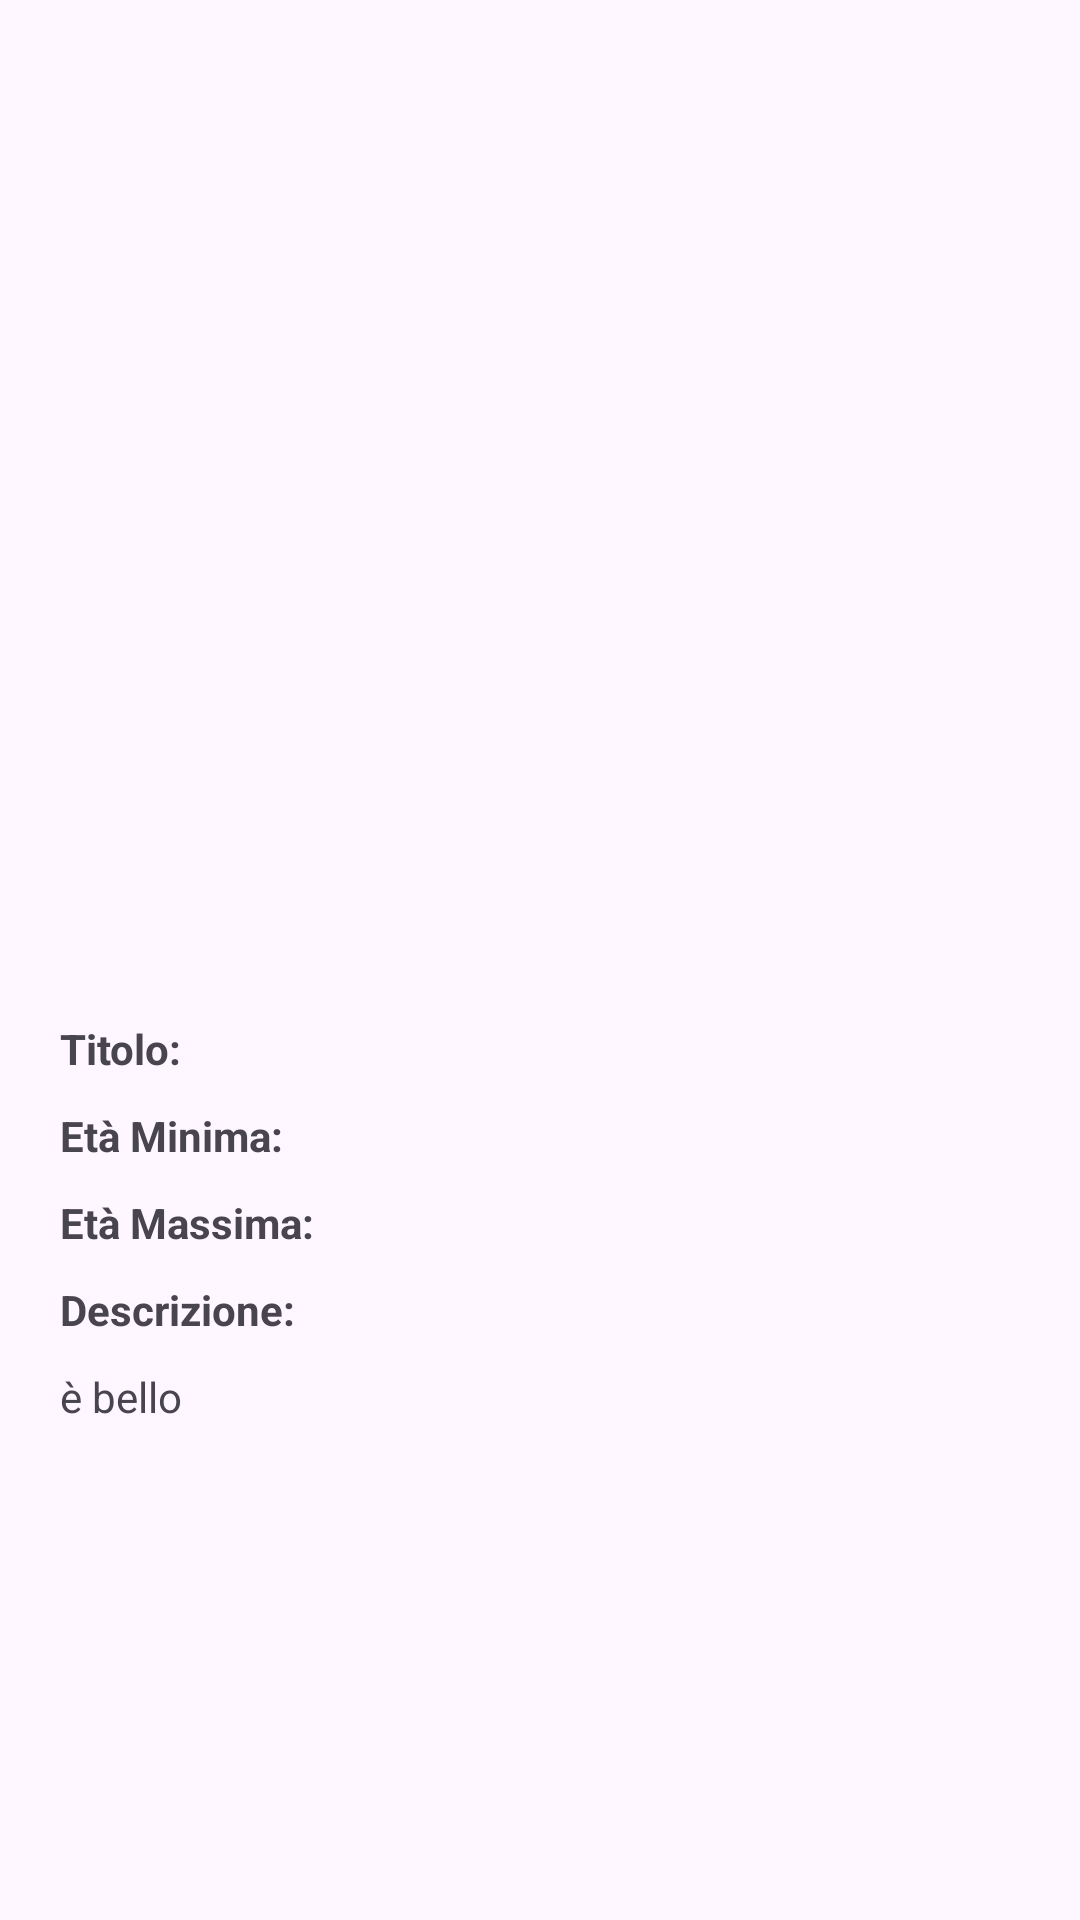

Reconstruct the res/layout file that produces this screen, plus the resources it refers to.
<!-- AndroidManifest.xml: application theme Theme.Biblioteca -->
<!-- res/layout/fragment_dettagli_percorso_u.xml -->
<?xml version="1.0" encoding="utf-8"?>
<ScrollView xmlns:android="http://schemas.android.com/apk/res/android"
    xmlns:app="http://schemas.android.com/apk/res-auto"
    xmlns:tools="http://schemas.android.com/tools"
    android:layout_width="match_parent"
    android:layout_height="match_parent">
<androidx.constraintlayout.widget.ConstraintLayout
    android:layout_width="match_parent"
    android:layout_height="wrap_content"
    tools:context=".utente.DettagliLibroUtente">

    <LinearLayout
        android:layout_width="match_parent"
        android:layout_height="match_parent"
        android:orientation="vertical"
        app:layout_constraintBottom_toBottomOf="parent"
        app:layout_constraintEnd_toEndOf="parent"
        app:layout_constraintStart_toStartOf="parent"
        app:layout_constraintTop_toTopOf="parent"
        android:layout_margin="20dp">

        <ImageView
            android:id="@+id/copertina_dettagli"
            android:layout_width="300dp"
            android:layout_height="250dp"
            android:scaleType="fitCenter"
            android:adjustViewBounds="true"
            tools:src="@tools:sample/avatars"
            android:layout_marginBottom="20dp"
            android:layout_marginTop="50dp"
            android:layout_gravity="center_horizontal"/>

        <LinearLayout
            android:layout_width="wrap_content"
            android:layout_height="wrap_content"
            android:orientation="horizontal"
            android:layout_marginBottom="10dp">

            <TextView
                android:id="@+id/textView7"
                android:layout_width="wrap_content"
                android:layout_height="wrap_content"
                android:layout_weight="1"
                android:text="@string/titolo_text"
                android:textStyle="bold" />

            <TextView
                android:id="@+id/titolo_dettagli"
                android:layout_width="wrap_content"
                android:layout_height="wrap_content"
                android:layout_marginLeft="10dp"
                android:layout_weight="1" />
        </LinearLayout>

        <LinearLayout
            android:layout_width="wrap_content"
            android:layout_height="wrap_content"
            android:orientation="horizontal"
            android:layout_marginBottom="10dp">

            <TextView
                android:id="@+id/textView9"
                android:layout_width="wrap_content"
                android:layout_height="wrap_content"
                android:layout_weight="1"
                android:text="@string/EtàMin_text"
                android:textStyle="bold" />

            <TextView
                android:id="@+id/etàmin_dettagli"
                android:layout_width="wrap_content"
                android:layout_height="wrap_content"
                android:layout_marginLeft="10dp"
                android:layout_weight="1" />
        </LinearLayout>

        <LinearLayout
            android:layout_width="wrap_content"
            android:layout_height="wrap_content"
            android:orientation="horizontal"
            android:layout_marginBottom="10dp">

            <TextView
                android:id="@+id/textView11"
                android:layout_width="wrap_content"
                android:layout_height="wrap_content"
                android:layout_weight="1"
                android:text="@string/EtàMax_text"
                android:textStyle="bold" />

            <TextView
                android:id="@+id/etàmax_dettagli"
                android:layout_width="wrap_content"
                android:layout_height="wrap_content"
                android:layout_marginLeft="10dp"
                android:layout_weight="1" />
        </LinearLayout>

        <LinearLayout
            android:layout_width="wrap_content"
            android:layout_height="wrap_content"
            android:orientation="horizontal"
            android:layout_marginBottom="10dp">

            <TextView
                android:id="@+id/textView13"
                android:layout_width="wrap_content"
                android:layout_height="wrap_content"
                android:layout_weight="1"
                android:text="@string/descrizione_text"
                android:textStyle="bold" />

        </LinearLayout>

        <TextView
            android:id="@+id/descrizione_dettagli"
            android:layout_width="wrap_content"
            android:layout_height="wrap_content"
            android:layout_weight="1"
            android:text="è bello" />

    </LinearLayout>
</androidx.constraintlayout.widget.ConstraintLayout>
</ScrollView>
<!-- resources referenced by this layout -->
<resources>
  <string name="descrizione_text">"Descrizione: "</string>
  <string name="titolo_text">"Titolo: "</string>
  <style name="Theme.Biblioteca" parent="Base.Theme.Biblioteca" />
  <style name="Base.Theme.Biblioteca" parent="Theme.Material3.DayNight.NoActionBar">
          <item name="editTextStyle">@style/app_editTextStyle</item>
          <item name="materialButtonStyle">@style/app_ButtonStyle</item>
      </style>
  <style name="app_editTextStyle" parent="@android:style/Widget.EditText">
          <item name="android:background">@drawable/custom_input_login</item>
          <item name="android:paddingLeft">16dp</item>
          <item name="android:paddingTop">8dp</item>
          <item name="android:paddingRight">16dp</item>
          <item name="android:paddingBottom">16dp</item>
      </style>
  <style name="app_ButtonStyle" parent="Widget.MaterialComponents.Button">
          <item name="android:background">@drawable/custom_button</item>
      </style>
  <!-- drawable custom_input_login (drawable) -->
  <?xml version="1.0" encoding="utf-8"?>
  <selector xmlns:android="http://schemas.android.com/apk/res/android">
      <item   android:state_enabled="true" android:state_focused="true">
          <shape android:shape="rectangle">
              <solid android:color="@color/white"/>
              <corners android:radius="24dp"/>
              <stroke android:color="#abaff9" android:width="1dp"/>
          </shape>
      </item>
      <item   android:state_enabled="true">
          <shape android:shape="rectangle">
              <solid android:color="@color/white"/>
              <corners android:radius="24dp"/>
              <stroke android:color="@color/black" android:width="1dp"/>
          </shape>
      </item>
  </selector>
  <!-- drawable custom_button (drawable) -->
  <?xml version="1.0" encoding="utf-8"?>
  <shape xmlns:android="http://schemas.android.com/apk/res/android" android:shape="rectangle">
      <solid android:color="#abaff9"/>
      <corners android:radius="30dp"/>
  </shape>
  <color name="white">#FFFFFFFF</color>
  <color name="black">#FF000000</color>
</resources>
